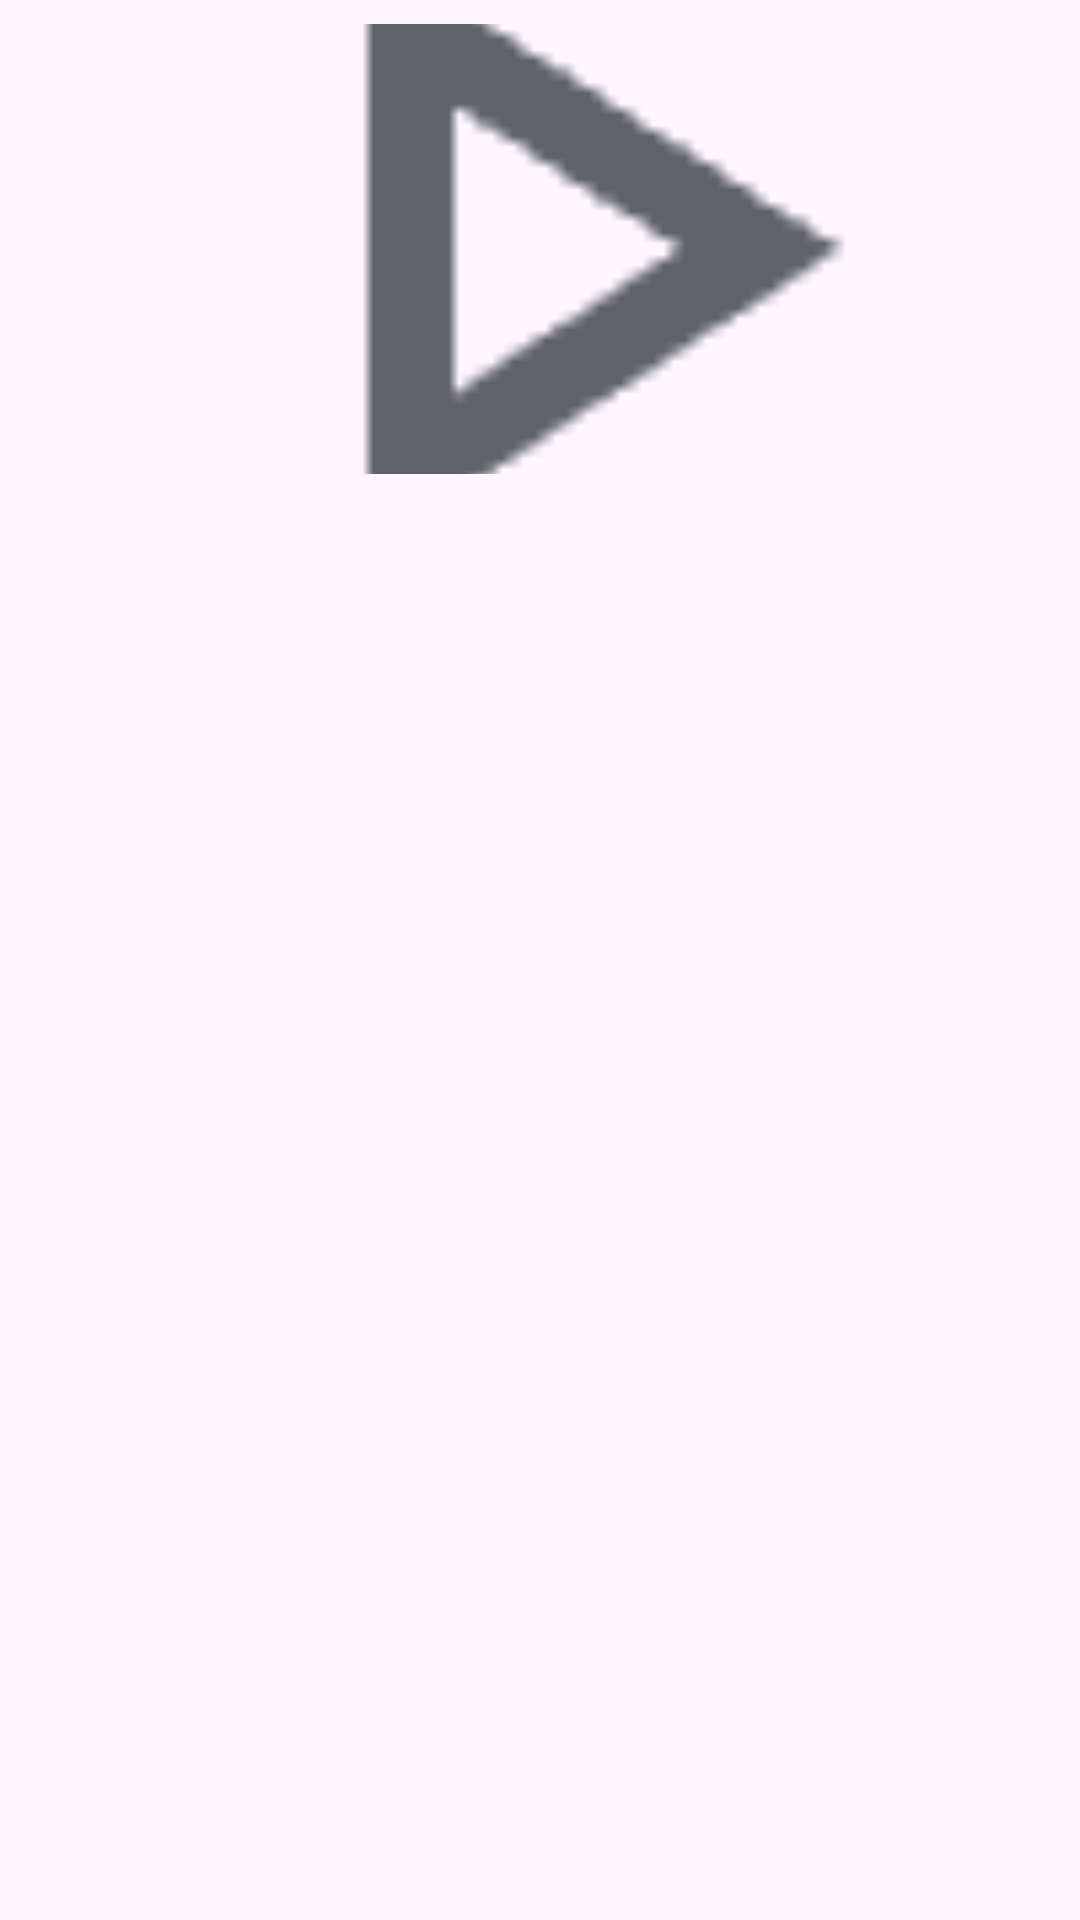

Here is an Android app screen rendered from its layout file. Give the layout XML and the strings, colors and styles it references.
<!-- AndroidManifest.xml: application theme Theme.MyApplication -->
<!-- res/layout/history_item.xml -->
<LinearLayout
    xmlns:android="http://schemas.android.com/apk/res/android"
    android:layout_width="match_parent"
    android:layout_height="wrap_content"
    android:orientation="vertical"
    android:padding="8dp">

    <ImageView
        android:id="@+id/thumbnail_history"
        android:layout_width="match_parent"
        android:layout_height="150dp"
        android:src="@drawable/ic_video_thumbnail_placeholder"
        android:scaleType="centerCrop"/>

    <TextView
        android:id="@+id/text_title_history"
        android:layout_width="wrap_content"
        android:layout_height="wrap_content"
        android:padding="8dp"
        android:textSize="14sp"
        android:textStyle="bold"/>

    <TextView
        android:id="@+id/text_tanggal_history"
        android:layout_width="wrap_content"
        android:layout_height="wrap_content"
        android:padding="8dp"
        android:textSize="12sp"/>
</LinearLayout>
<!-- resources referenced by this layout -->
<resources>
  <!-- drawable ic_video_thumbnail_placeholder: png bitmap (drawable, 744 bytes) -->
  <style name="Theme.MyApplication" parent="Theme.Material3.DayNight.NoActionBar">
          
          <item name="colorPrimary">@color/purple_500</item>
          <item name="colorPrimaryVariant">@color/purple_700</item>
          <item name="colorOnPrimary">@color/white</item>
          
          <item name="colorSecondary">@color/teal_200</item>
          <item name="colorSecondaryVariant">@color/teal_700</item>
          <item name="colorOnSecondary">@color/black</item>
          
          <item name="android:statusBarColor" tools:targetApi="l">?attr/colorPrimaryVariant</item>
          		
    </style>
  <!-- not gathered from this repository: default colours our renderer supplied (Android Studio template values) -->
  <color name="purple_500">#FF6200EE</color>
  <color name="purple_700">#FF3700B3</color>
  <color name="teal_200">#FF03DAC5</color>
  <color name="teal_700">#FF018786</color>
  <color name="black">#FF000000</color>
  <color name="white">#FFFFFFFF</color>
</resources>
